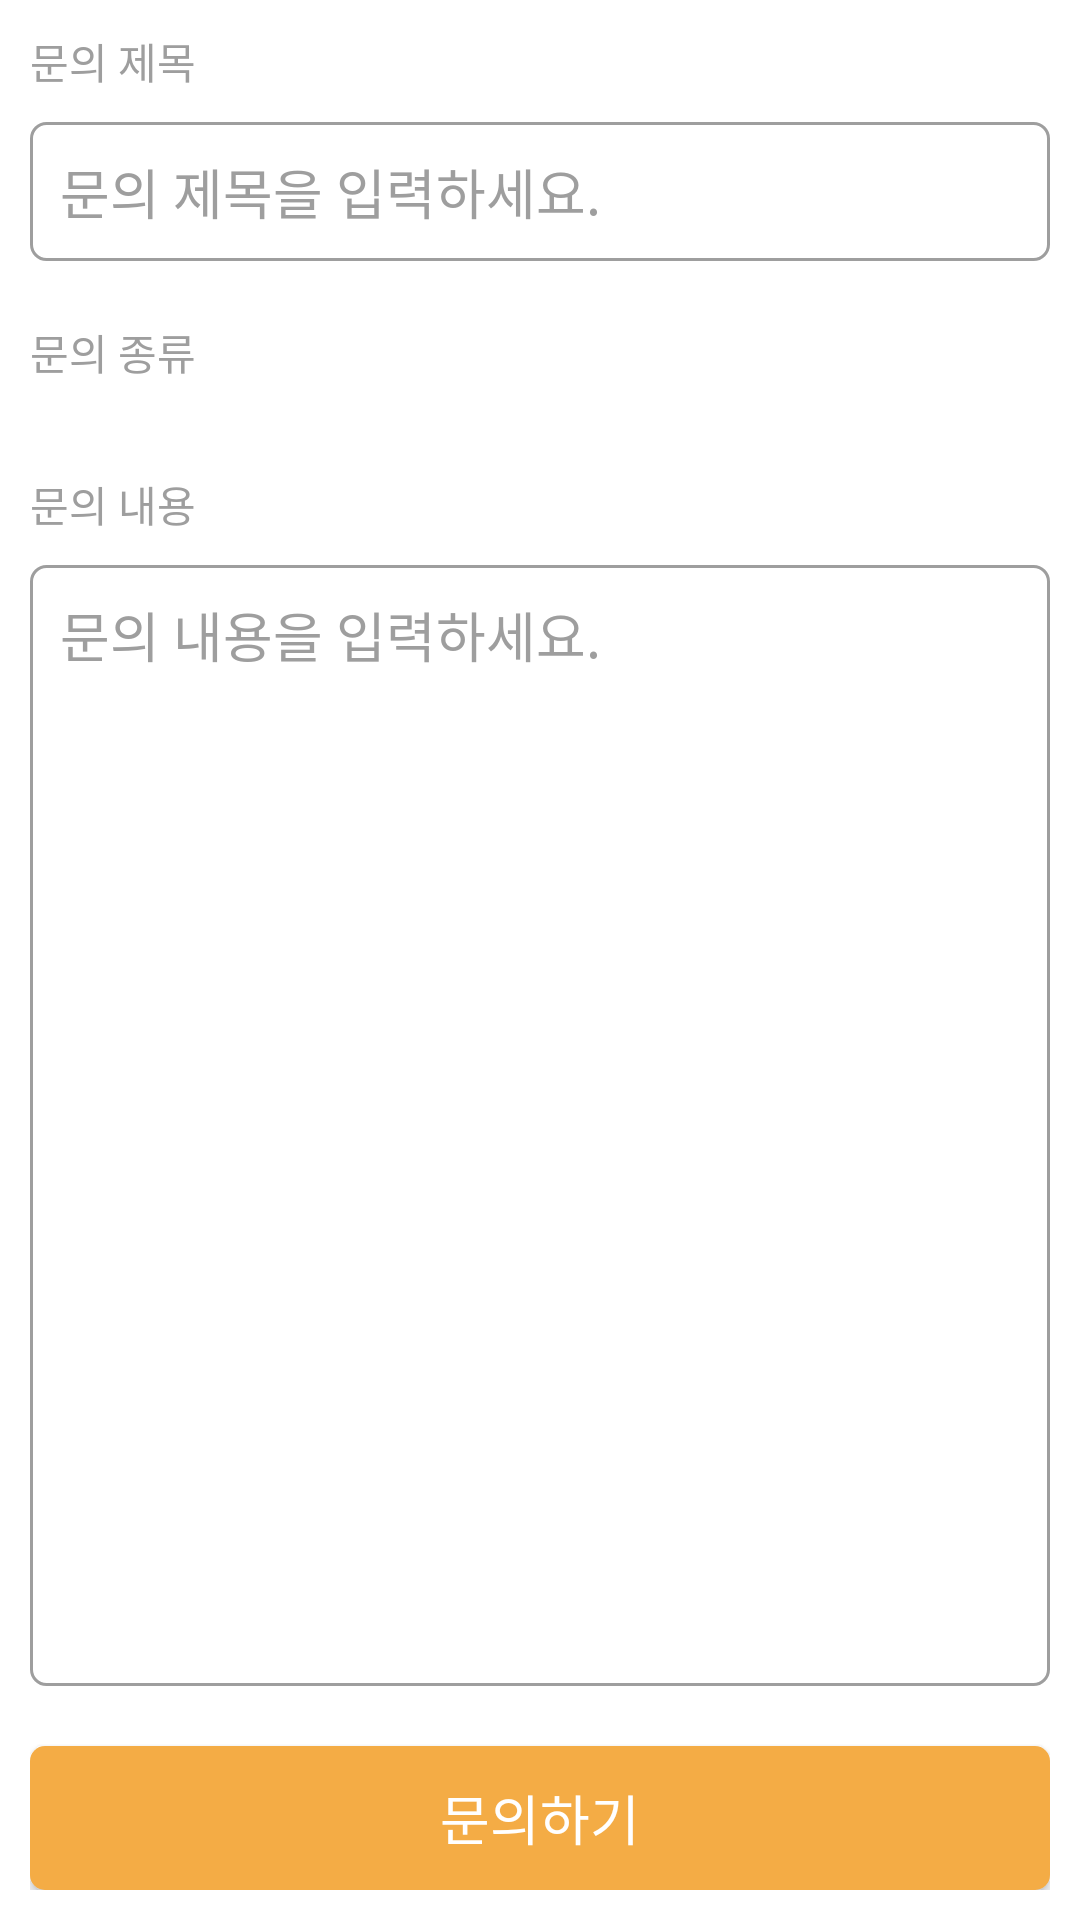

Produce the Android XML layout that renders to this screen, including the resource entries it uses.
<!-- AndroidManifest.xml: application theme Theme.TodayPrice -->
<!-- res/layout/activity_inquiry.xml -->
<?xml version="1.0" encoding="utf-8"?>
<LinearLayout xmlns:android="http://schemas.android.com/apk/res/android"
    android:layout_width="match_parent"
    android:orientation="vertical"
    android:padding="@dimen/horizontal_padding"
    android:layout_height="match_parent">

    <TextView
        android:layout_width="match_parent"
        android:layout_height="wrap_content"
        android:text="@string/inquiry_title"
        android:textColor="@color/hint" />

    <EditText
        android:id="@+id/titleEditText"
        android:layout_width="match_parent"
        android:layout_marginTop="10dp"
        android:maxLines="1"
        android:background="@drawable/bg_edit"
        android:hint="@string/inquiry_title_hint"
        android:textColorHint="@color/hint"
        android:gravity="top"
        android:textSize="@dimen/medium_text_size"
        android:padding="@dimen/horizontal_padding"
        android:layout_height="wrap_content"
        android:importantForAutofill="no"
        android:inputType="textLongMessage" />


    <TextView
        android:layout_width="match_parent"
        android:layout_height="wrap_content"
        android:text="@string/inquiry_type"
        android:layout_marginTop="20dp"
        android:textColor="@color/hint" />

    <Spinner
        android:id="@+id/typeSpinner"
        android:layout_width="match_parent"
        android:background="@drawable/bg_spinner"
        android:layout_marginTop="10dp"
        android:popupBackground="@drawable/bg_fill_button"
        android:layout_height="wrap_content" />

    <TextView
        android:layout_width="match_parent"
        android:layout_height="wrap_content"
        android:text="@string/inquiry_content"
        android:layout_marginTop="20dp"
        android:textColor="@color/hint" />

    <EditText
        android:id="@+id/contentEditText"
        android:layout_width="match_parent"
        android:layout_marginTop="10dp"
        android:background="@drawable/bg_edit"
        android:hint="@string/inquiry_content_hint"
        android:textColorHint="@color/hint"
        android:gravity="top"
        android:textSize="@dimen/medium_text_size"
        android:padding="@dimen/horizontal_padding"
        android:layout_height="0dp"
        android:layout_weight="1"
        android:importantForAutofill="no"
        android:inputType="textMultiLine" />

    <androidx.appcompat.widget.AppCompatButton
        android:id="@+id/submitButton"
        android:layout_width="match_parent"
        android:layout_height="wrap_content"
        android:layout_marginTop="20dp"
        style="@style/CustomButton"
        android:text="@string/inquiry" />

</LinearLayout>
<!-- resources referenced by this layout -->
<resources>
  <color name="hint">#9E9E9E</color>
  <dimen name="horizontal_padding">10dp</dimen>
  <dimen name="medium_text_size">18sp</dimen>
  <!-- drawable bg_edit (drawable) -->
  <?xml version="1.0" encoding="utf-8"?>
  <selector xmlns:android="http://schemas.android.com/apk/res/android">
      <item  android:state_focused="true">
          <shape android:shape="rectangle">
              <corners android:radius="5dp" />
              <stroke android:width="1dp" android:color="@color/highlight" />
          </shape>
      </item>
      <item  android:state_focused="false" >
          <shape android:shape="rectangle">
              <corners android:radius="5dp" />
              <stroke android:width="1dp" android:color="@color/hint" />
          </shape>
      </item>
      <item>
          <shape android:shape="rectangle">
              <corners android:radius="5dp" />
              <stroke android:width="1dp" android:color="@color/hint" />
          </shape>
      </item>
  </selector>
  <!-- drawable bg_fill_button (drawable) -->
  <?xml version="1.0" encoding="utf-8"?>
  <ripple xmlns:android="http://schemas.android.com/apk/res/android"
      android:color="@color/ripple_effect"
      >
      <item android:id="@android:id/background">
          <shape android:shape="rectangle">
              <solid android:color="@color/highlight"/>
              <corners android:radius="5dp" />
          </shape>
      </item>
  </ripple>
  <!-- drawable bg_spinner (drawable) -->
  <?xml version="1.0" encoding="utf-8"?>
  <ripple xmlns:android="http://schemas.android.com/apk/res/android"
      android:color="@color/ripple_effect">
      <item android:id="@android:id/background">
          <shape android:shape="rectangle">
              <solid android:color="@color/highlight" />
              <corners android:radius="5dp" />
          </shape>
      </item>
      <item
          android:width="24dp"
          android:height="24dp"
          android:drawable="@drawable/ic_dropdown"
          android:gravity="end|center_vertical"
          android:right="8dp" />
  </ripple>
  <string name="inquiry">문의하기</string>
  <string name="inquiry_content">문의 내용</string>
  <string name="inquiry_content_hint">문의 내용을 입력하세요.</string>
  <string name="inquiry_title">문의 제목</string>
  <string name="inquiry_title_hint">문의 제목을 입력하세요.</string>
  <string name="inquiry_type">문의 종류</string>
  <style name="CustomButton" parent="Widget.AppCompat.Button">
          <item name="android:textSize">@dimen/medium_text_size</item>
          <item name="android:background">@drawable/bg_fill_button</item>
          <item name="android:textColor">@color/white</item>
      </style>
  <style name="Theme.TodayPrice" parent="Theme.MaterialComponents.DayNight.NoActionBar">
          
          <item name="colorPrimary">@color/purple_500</item>
          <item name="colorPrimaryVariant">@color/purple_700</item>
          <item name="colorOnPrimary">@color/white</item>
          
          <item name="colorSecondary">@color/highlight</item>
          <item name="colorSecondaryVariant">@color/second_highlist</item>
          <item name="colorOnSecondary">@color/black</item>
          
          <item name="android:statusBarColor" tools:targetApi="l">@color/background</item>
          <item name="android:windowLightStatusBar" tools:targetApi="m">true</item>
          
          <item name="android:windowBackground">@color/background</item>
          <item name="android:textColor">@color/text</item>
      </style>
  <color name="highlight">#F4AC45</color>
  <color name="ripple_effect">#665C5C5C</color>
  <color name="white">#FFFFFFFF</color>
  <color name="purple_500">#FF6200EE</color>
  <color name="purple_700">#FF3700B3</color>
  <color name="second_highlist">#D6632E</color>
  <color name="black">#FF000000</color>
  <color name="background">#FFFFFFFF</color>
  <color name="text">#3E3E3E</color>
</resources>
